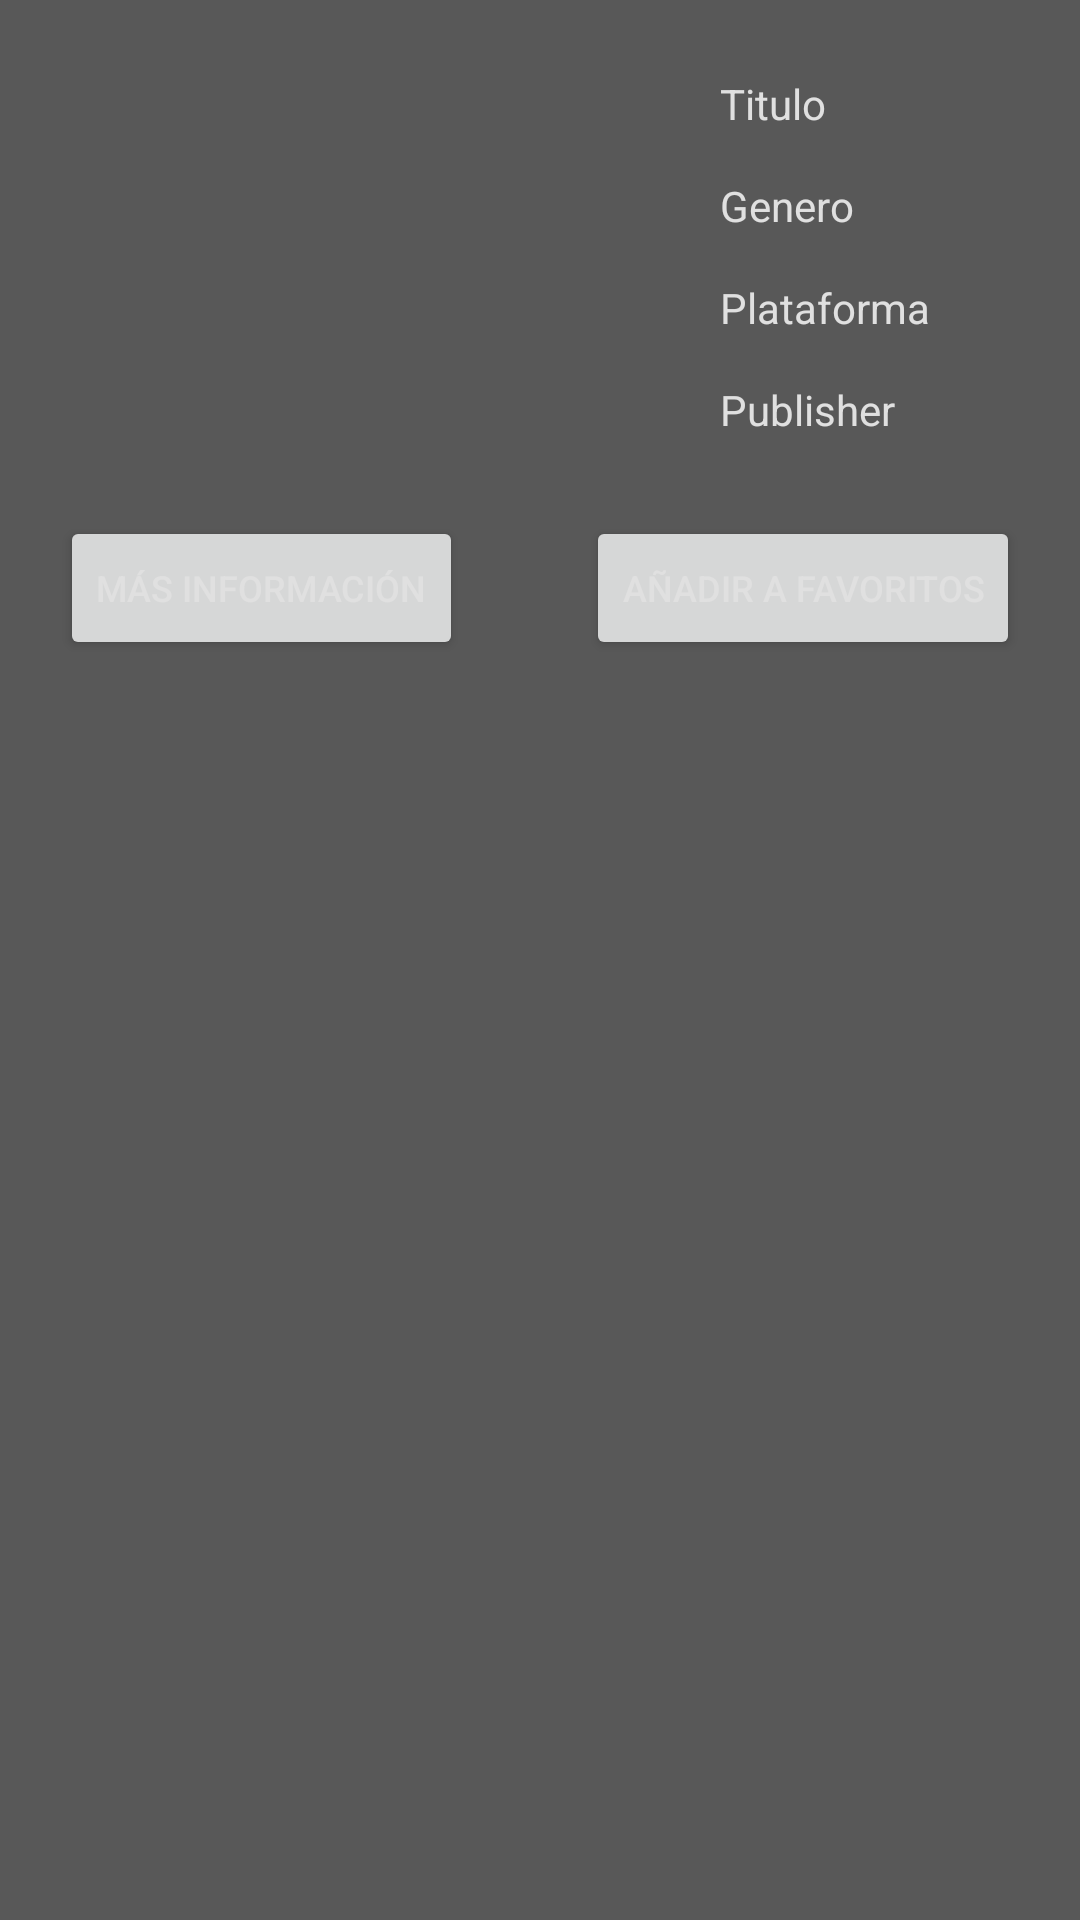

The Android layout XML behind this screen, and the referenced resources:
<!-- AndroidManifest.xml: application theme Theme.FreeForPlay -->
<!-- res/layout/recycler_game.xml -->
<?xml version="1.0" encoding="utf-8"?>
<androidx.constraintlayout.widget.ConstraintLayout xmlns:android="http://schemas.android.com/apk/res/android"
    xmlns:app="http://schemas.android.com/apk/res-auto"
    xmlns:tools="http://schemas.android.com/tools"
    android:layout_width="match_parent"
    android:layout_height="wrap_content">

    <ImageView
        android:id="@+id/imgGame"
        android:layout_width="200dp"
        android:layout_height="112dp"
        android:layout_marginStart="20dp"
        android:layout_marginTop="25dp"
        app:layout_constraintStart_toStartOf="parent"
        app:layout_constraintTop_toTopOf="parent"
        tools:srcCompat="@tools:sample/avatars" />

    <TextView
        android:id="@+id/txtTitulo"
        android:layout_width="wrap_content"
        android:layout_height="wrap_content"
        android:layout_marginStart="20dp"
        android:layout_marginTop="25dp"
        android:text="Titulo"
        app:layout_constraintStart_toEndOf="@+id/imgGame"
        app:layout_constraintTop_toTopOf="parent" />

    <TextView
        android:id="@+id/txtGenero"
        android:layout_width="wrap_content"
        android:layout_height="wrap_content"
        android:layout_marginStart="20dp"
        android:layout_marginTop="15dp"
        android:text="Genero"
        app:layout_constraintStart_toEndOf="@+id/imgGame"
        app:layout_constraintTop_toBottomOf="@+id/txtTitulo" />

    <TextView
        android:id="@+id/txtPlatform"
        android:layout_width="wrap_content"
        android:layout_height="wrap_content"
        android:layout_marginStart="20dp"
        android:layout_marginTop="15dp"
        android:text="Plataforma"
        app:layout_constraintStart_toEndOf="@+id/imgGame"
        app:layout_constraintTop_toBottomOf="@+id/txtGenero" />

    <TextView
        android:id="@+id/txtPubli"
        android:layout_width="wrap_content"
        android:layout_height="wrap_content"
        android:layout_marginStart="20dp"
        android:layout_marginTop="15dp"
        android:text="Publisher"
        app:layout_constraintStart_toEndOf="@+id/imgGame"
        app:layout_constraintTop_toBottomOf="@+id/txtPlatform" />

    <Button
        android:id="@+id/bMoreInfo"
        android:layout_width="wrap_content"
        android:layout_height="wrap_content"
        android:layout_marginStart="20dp"
        android:layout_marginTop="35dp"
        android:text="Más Información"
        android:textSize="12sp"
        app:cornerRadius="100dp"
        app:layout_constraintStart_toStartOf="parent"
        app:layout_constraintTop_toBottomOf="@+id/imgGame" />

    <Button
        android:id="@+id/bAddFav"
        android:layout_width="wrap_content"
        android:layout_height="wrap_content"
        android:layout_marginEnd="20dp"
        android:text="Añadir a favoritos"
        android:textSize="12sp"
        app:cornerRadius="100dp"
        app:layout_constraintEnd_toEndOf="parent"
        app:layout_constraintTop_toTopOf="@+id/bMoreInfo" />

    <androidx.constraintlayout.widget.Guideline
        android:id="@+id/guideline2"
        android:layout_width="wrap_content"
        android:layout_height="wrap_content"
        android:orientation="horizontal"
        app:layout_constraintGuide_begin="242dp" />
</androidx.constraintlayout.widget.ConstraintLayout>
<!-- resources referenced by this layout -->
<resources>
  <style name="Theme.FreeForPlay" parent="Theme.MaterialComponents.DayNight.DarkActionBar">
          
          <item name="colorPrimary">#FF9800</item>
          <item name="colorPrimaryVariant">@color/purple_700</item>
          <item name="colorOnPrimary">@color/white</item>
          
          <item name="colorSecondary">@color/teal_200</item>
          <item name="colorSecondaryVariant">@color/teal_700</item>
          <item name="colorOnSecondary">@color/white</item>
          
          <item name="android:statusBarColor">?attr/colorPrimary</item>
          
          <item name="android:background">#585858</item>
          
          <item name="android:textColor">#E0E0E0</item>
      </style>
  <!-- not gathered from this repository: default colours our renderer supplied (Android Studio template values) -->
  <color name="purple_700">#FF3700B3</color>
  <color name="teal_200">#FF03DAC5</color>
  <color name="teal_700">#FF018786</color>
  <color name="white">#FFFFFFFF</color>
</resources>
